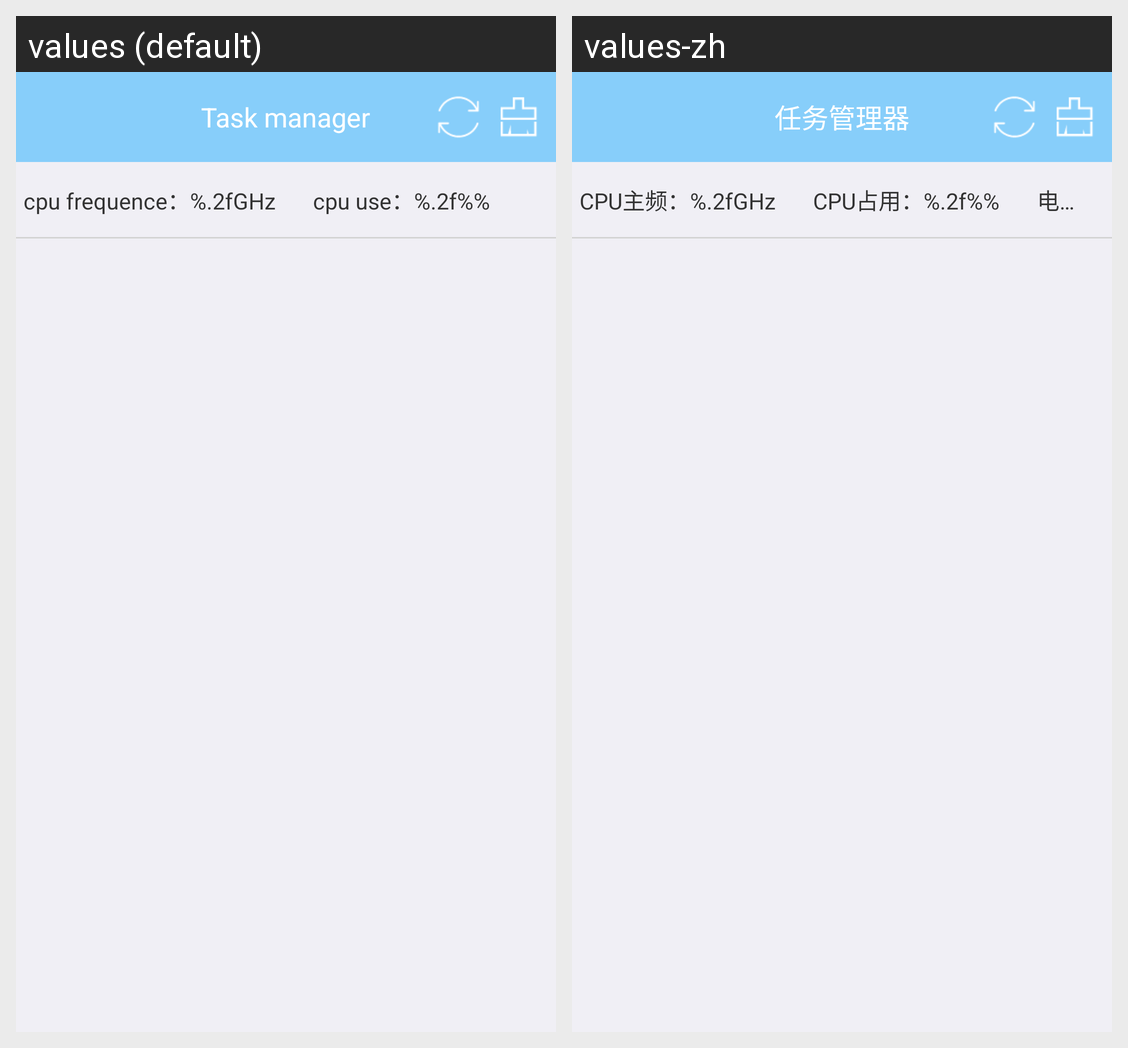

Translations of the strings shown on this Android screen, per locale in the grid:
Android screen res/layout/activity_main.xml rendered under 2 locales, left to right: values (default), values-zh. Device: Nexus 5 (rendered at 1080×1920; each locale shown at half size, 540×960, under a caption strip naming it); theme AppTheme.
Strings drawn on this screen, with the default value and each locale's value (text and hints the layout hard-codes, and strings that could not be matched under every locale, appear in the picture but are not listed):

app_name
  values: Task manager
  values-zh: 任务管理器

cpu_frequence
  values: cpu frequence：%.2fGHz
  values-zh: CPU主频：%.2fGHz

cpu_use
  values: cpu use：%.2f%%
  values-zh: CPU占用：%.2f%%
